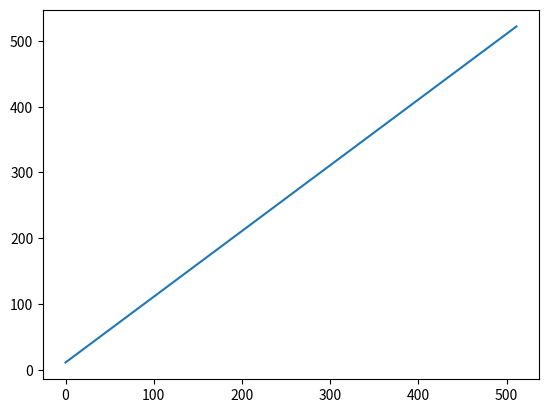

This figure's Python source:
import numpy as np

# Create a signed 8-bit integer array
# with the single data item 10.
x = np.array([10]).astype('int32')   # int8  _ _ _ _ _ _ _ _

# x[0] starts at 10 and gets larger with each loop iteration.

x_list = []
for i in range(512):
    x[0] = x[0] + 1
    x_list.append(x[0])
    # print(x[0])

import matplotlib.pyplot as plt

plt.plot(range(512), x_list)
plt.show()

# print(sum([ 2**0, 2**1, 2**2, 2 ** 3, 2**4, 2**5, 2**6  ]))   #  seven bits used for number , and one used for sign